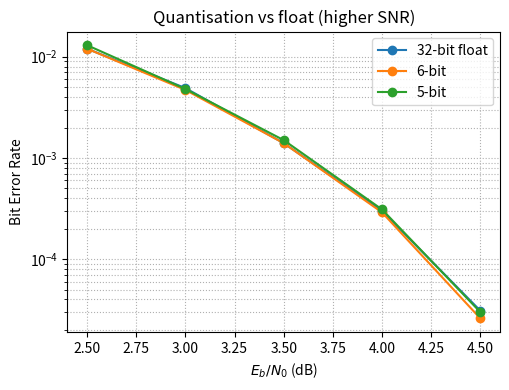
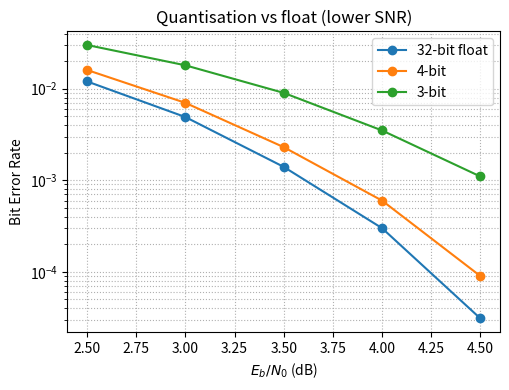
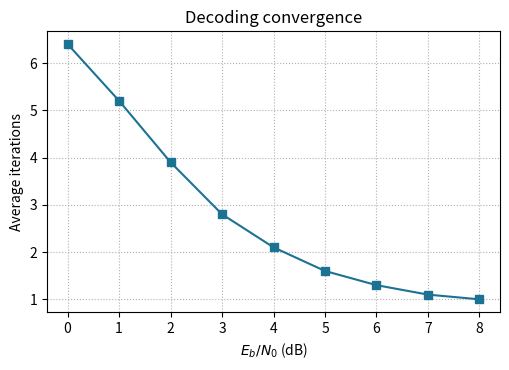

These charts were generated, in order, by the following Python code:
#!/usr/bin/env python3
"""Generate the BER waterfall and convergence figures for the report/paper.

By default this uses the illustrative measured points from the project. To plot
your own numbers, edit the DATA dictionaries or parse the output of
../reference/ldpc_minsum.
"""
import matplotlib.pyplot as plt

# Eb/N0 (dB) -> BER, for each datapath. Replace with your measured values.
SNR = [2.5, 3.0, 3.5, 4.0, 4.5]
BER = {
    "32-bit float": [1.2e-2, 4.9e-3, 1.4e-3, 3.0e-4, 3.1e-5],
    "6-bit":        [1.2e-2, 4.7e-3, 1.4e-3, 2.9e-4, 2.6e-5],
    "5-bit":        [1.3e-2, 4.8e-3, 1.5e-3, 3.1e-4, 3.0e-5],
    "4-bit":        [1.6e-2, 7.0e-3, 2.3e-3, 6.0e-4, 9.0e-5],
    "3-bit":        [3.0e-2, 1.8e-2, 9.0e-3, 3.5e-3, 1.1e-3],
}

def waterfall(keys, fname, title):
    plt.figure(figsize=(5.2, 4.0))
    for k in keys:
        plt.semilogy(SNR, BER[k], marker="o", label=k)
    plt.xlabel(r"$E_b/N_0$ (dB)")
    plt.ylabel("Bit Error Rate")
    plt.title(title)
    plt.grid(True, which="both", ls=":")
    plt.legend()
    plt.tight_layout()
    plt.savefig(fname, dpi=150)
    print("wrote", fname)

# Average iterations vs SNR (convergence)
SNR_C = [0, 1, 2, 3, 4, 5, 6, 7, 8]
ITERS = [6.4, 5.2, 3.9, 2.8, 2.1, 1.6, 1.3, 1.1, 1.0]

def convergence(fname):
    plt.figure(figsize=(5.2, 3.8))
    plt.plot(SNR_C, ITERS, marker="s", color="#1C7293")
    plt.xlabel(r"$E_b/N_0$ (dB)")
    plt.ylabel("Average iterations")
    plt.title("Decoding convergence")
    plt.grid(True, ls=":")
    plt.tight_layout()
    plt.savefig(fname, dpi=150)
    print("wrote", fname)

if __name__ == "__main__":
    waterfall(["32-bit float", "6-bit", "5-bit"], "ber_high.png",
              "Quantisation vs float (higher SNR)")
    waterfall(["32-bit float", "4-bit", "3-bit"], "ber_low.png",
              "Quantisation vs float (lower SNR)")
    convergence("convergence.png")
